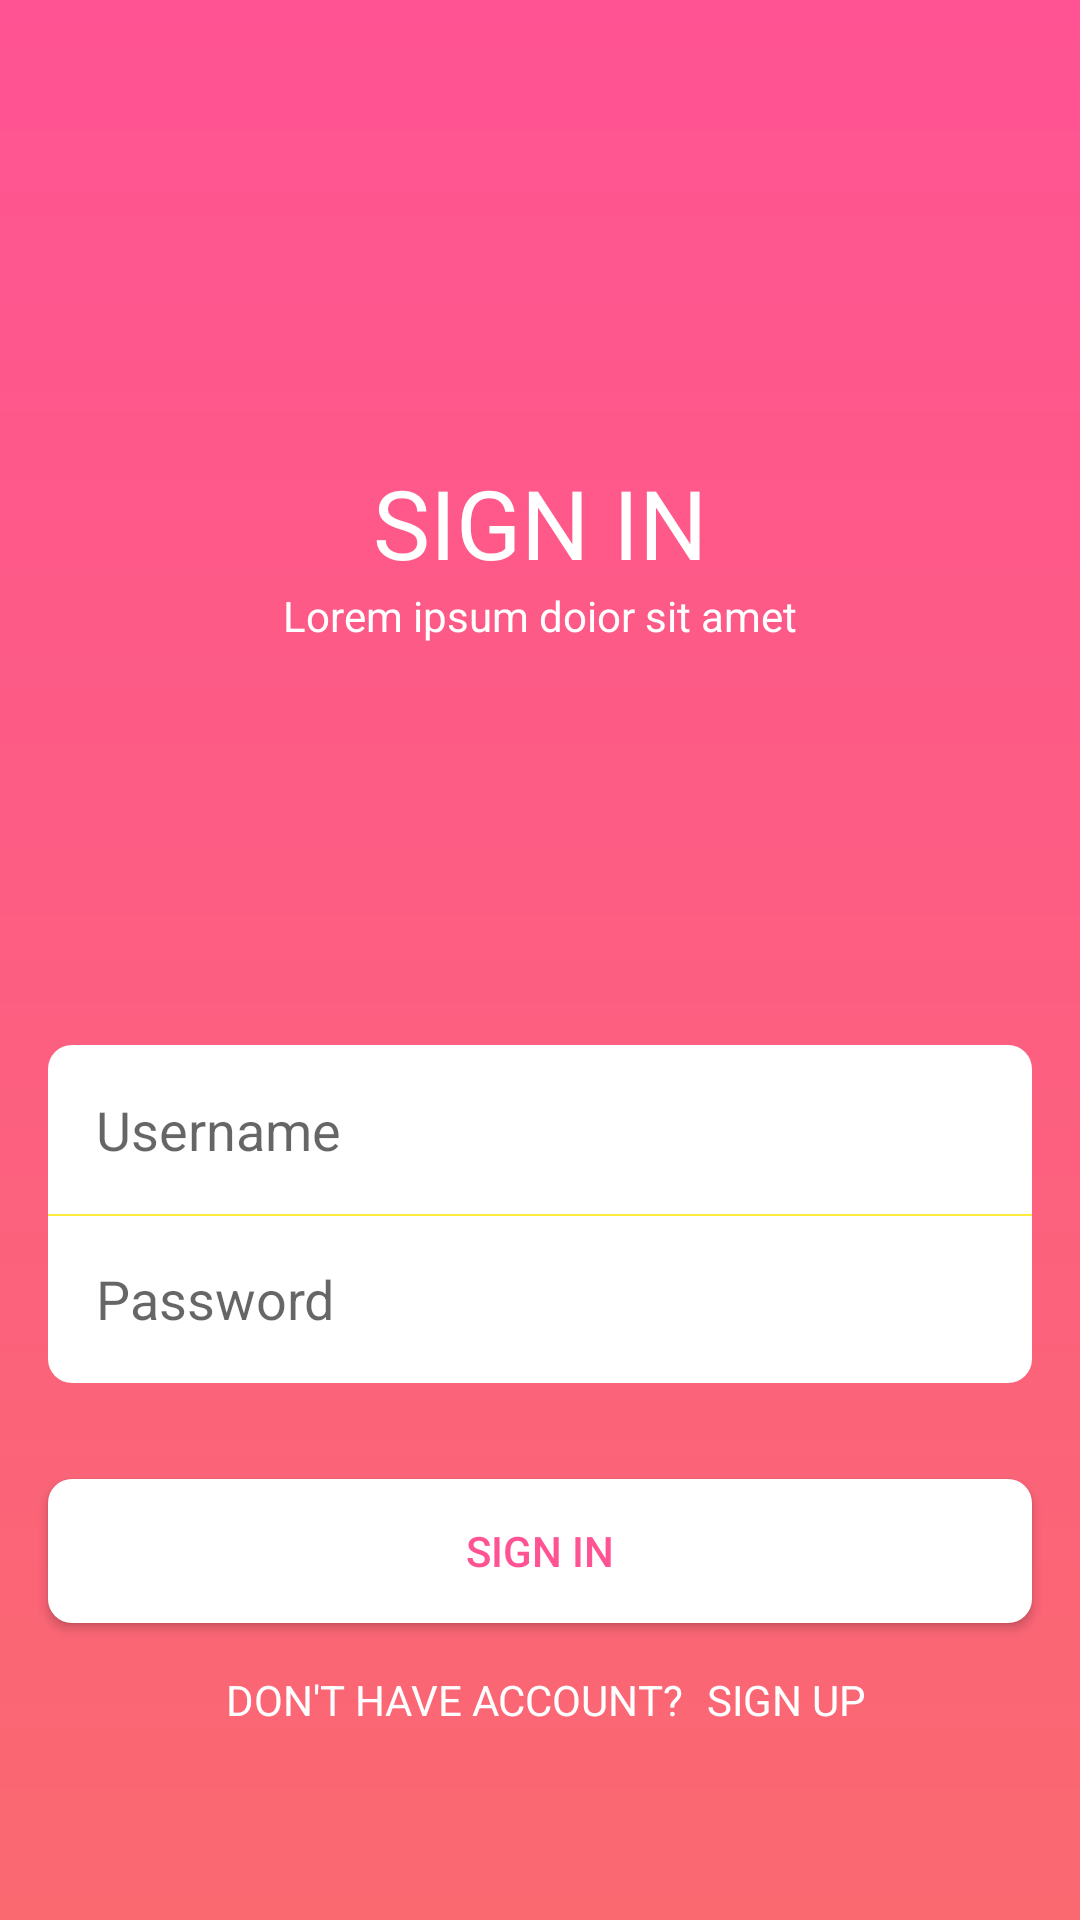

The Android layout XML behind this screen, and the referenced resources:
<!-- AndroidManifest.xml: application theme Noactionbar -->
<!-- res/layout/activity_main.xml -->
<?xml version="1.0" encoding="utf-8"?>
<androidx.constraintlayout.widget.ConstraintLayout xmlns:android="http://schemas.android.com/apk/res/android"
    xmlns:app="http://schemas.android.com/apk/res-auto"
    xmlns:tools="http://schemas.android.com/tools"
    android:layout_width="match_parent"
    android:layout_height="match_parent"
    android:background="@drawable/gradien_background"
    android:orientation="vertical"
    tools:context=".MainActivity">

    <TextView
        android:id="@+id/tv_signin"
        android:layout_width="wrap_content"
        android:layout_height="wrap_content"
        android:text="@string/signin"
        android:textColor="@color/white"
        android:textSize="@dimen/margin2"
        app:layout_constraintBottom_toTopOf="@id/edt_username"
        app:layout_constraintLeft_toLeftOf="parent"
        app:layout_constraintRight_toRightOf="parent"
        app:layout_constraintTop_toTopOf="parent" />

    <TextView
        android:layout_width="wrap_content"
        android:layout_height="wrap_content"
        android:text="@string/trailer"
        android:textColor="@color/white"
        app:layout_constraintEnd_toEndOf="@id/tv_signin"
        app:layout_constraintStart_toStartOf="@id/tv_signin"
        app:layout_constraintTop_toBottomOf="@id/tv_signin" />

    <TextView
        android:id="@+id/textView2"
        android:layout_width="wrap_content"
        android:layout_height="wrap_content"
        android:layout_marginRight="@dimen/margin_min"
        android:layout_marginBottom="@dimen/margin3"
        android:text="@string/noacc"
        android:textColor="@color/white"
        app:layout_constraintBottom_toBottomOf="parent"
        app:layout_constraintEnd_toStartOf="@+id/tv_signup" />

    <TextView
        android:id="@+id/tv_signup"
        android:layout_width="wrap_content"
        android:layout_height="wrap_content"
        android:layout_marginBottom="@dimen/margin3"
        android:text="@string/signup"
        android:textColor="@color/white"
        app:layout_constraintBottom_toBottomOf="parent"
        app:layout_constraintStart_toEndOf="@id/tv_signin" />

    <Button
        android:id="@+id/btn_signin"
        android:layout_width="match_parent"
        android:layout_height="wrap_content"
        android:layout_marginStart="@dimen/margin1"
        android:layout_marginEnd="@dimen/margin1"
        android:layout_marginBottom="@dimen/margin1"
        android:background="@drawable/custorm_edt_btn"
        android:text="@string/signin"
        android:textColor="@color/startColor"
        app:layout_constraintBottom_toTopOf="@id/tv_signup" />

    <EditText
        android:id="@+id/edt_pass"
        android:layout_width="match_parent"
        android:layout_height="wrap_content"
        android:layout_marginStart="@dimen/margin1"
        android:layout_marginEnd="@dimen/margin1"
        android:layout_marginBottom="@dimen/margin2"
        android:background="@drawable/custorm_bottom_edt"
        android:hint="@string/pass"
        android:padding="@dimen/margin1"
        android:singleLine="true"
        app:layout_constraintBottom_toTopOf="@id/btn_signin"
        />

    <View
        android:layout_width="match_parent"
        android:layout_height="1dp"
        android:layout_marginStart="@dimen/margin1"
        android:layout_marginEnd="@dimen/margin1"
        android:background="@color/yellow"
        app:layout_constraintBottom_toTopOf="@id/edt_pass"
        app:layout_constraintTop_toBottomOf="@id/edt_username" />

    <EditText
        android:id="@+id/edt_username"
        android:layout_width="match_parent"
        android:layout_height="wrap_content"
        android:layout_marginStart="@dimen/margin1"
        android:layout_marginEnd="@dimen/margin1"
        android:background="@drawable/custorm_edt"
        android:hint="@string/username"
        android:padding="@dimen/margin1"
        android:singleLine="true"
        app:layout_constraintBottom_toTopOf="@id/edt_pass"
        android:nextFocusDown="@id/edt_pass"/>

</androidx.constraintlayout.widget.ConstraintLayout>
<!-- resources referenced by this layout -->
<resources>
  <color name="startColor">#ff5393</color>
  <color name="white">#fff</color>
  <color name="yellow">#FFEB3B</color>
  <dimen name="margin1">16dp</dimen>
  <dimen name="margin2">32dp</dimen>
  <dimen name="margin3">64dp</dimen>
  <dimen name="margin_min">8dp</dimen>
  <!-- drawable custorm_bottom_edt (drawable) -->
  <?xml version="1.0" encoding="UTF-8"?>
  <shape xmlns:android="http://schemas.android.com/apk/res/android">
  
      <corners
          android:bottomLeftRadius="@dimen/margin_min"
          android:bottomRightRadius="@dimen/margin_min"/>
      <solid android:color="@color/white" />
  
  </shape>
  <!-- drawable custorm_edt (drawable) -->
  <?xml version="1.0" encoding="UTF-8"?>
  <shape xmlns:android="http://schemas.android.com/apk/res/android">
  
      <corners
          android:topLeftRadius="@dimen/margin_min"
          android:topRightRadius="@dimen/margin_min"/>
      <solid android:color="@color/white" />
  
  </shape>
  <!-- drawable custorm_edt_btn (drawable) -->
  <?xml version="1.0" encoding="UTF-8"?>
  <shape xmlns:android="http://schemas.android.com/apk/res/android">
  
      <corners android:radius="@dimen/margin_min" />
      <solid android:color="@color/white" />
  
  </shape>
  <!-- drawable gradien_background (drawable) -->
  <?xml version="1.0" encoding="utf-8"?>
  <shape xmlns:android="http://schemas.android.com/apk/res/android"
      android:shape="rectangle">
  
      <gradient
          android:startColor="@color/startColor"
          android:endColor="@color/endColor"
          android:angle="-90"
          android:type="linear"/>
  
  </shape>
  <string name="noacc">DON\'T HAVE ACCOUNT?</string>
  <string name="pass">Password</string>
  <string name="signin">SIGN IN</string>
  <string name="signup">SIGN UP</string>
  <string name="trailer">Lorem ipsum doior sit amet</string>
  <string name="username">Username</string>
  <style name="Noactionbar" parent="Theme.AppCompat.Light.NoActionBar">
          
          <item name="colorPrimary">@color/colorPrimary</item>
          <item name="colorPrimaryDark">@color/colorPrimaryDark</item>
          <item name="colorAccent">@color/colorAccent</item>
          <item name="android:windowTranslucentStatus" tools:targetApi="kitkat">true</item>
          <item name="android:windowSoftInputMode">adjustNothing</item>
      </style>
  <color name="endColor">#fa6970</color>
  <color name="colorPrimary">#008577</color>
  <color name="colorPrimaryDark">#00574B</color>
  <color name="colorAccent">#D81B60</color>
</resources>
